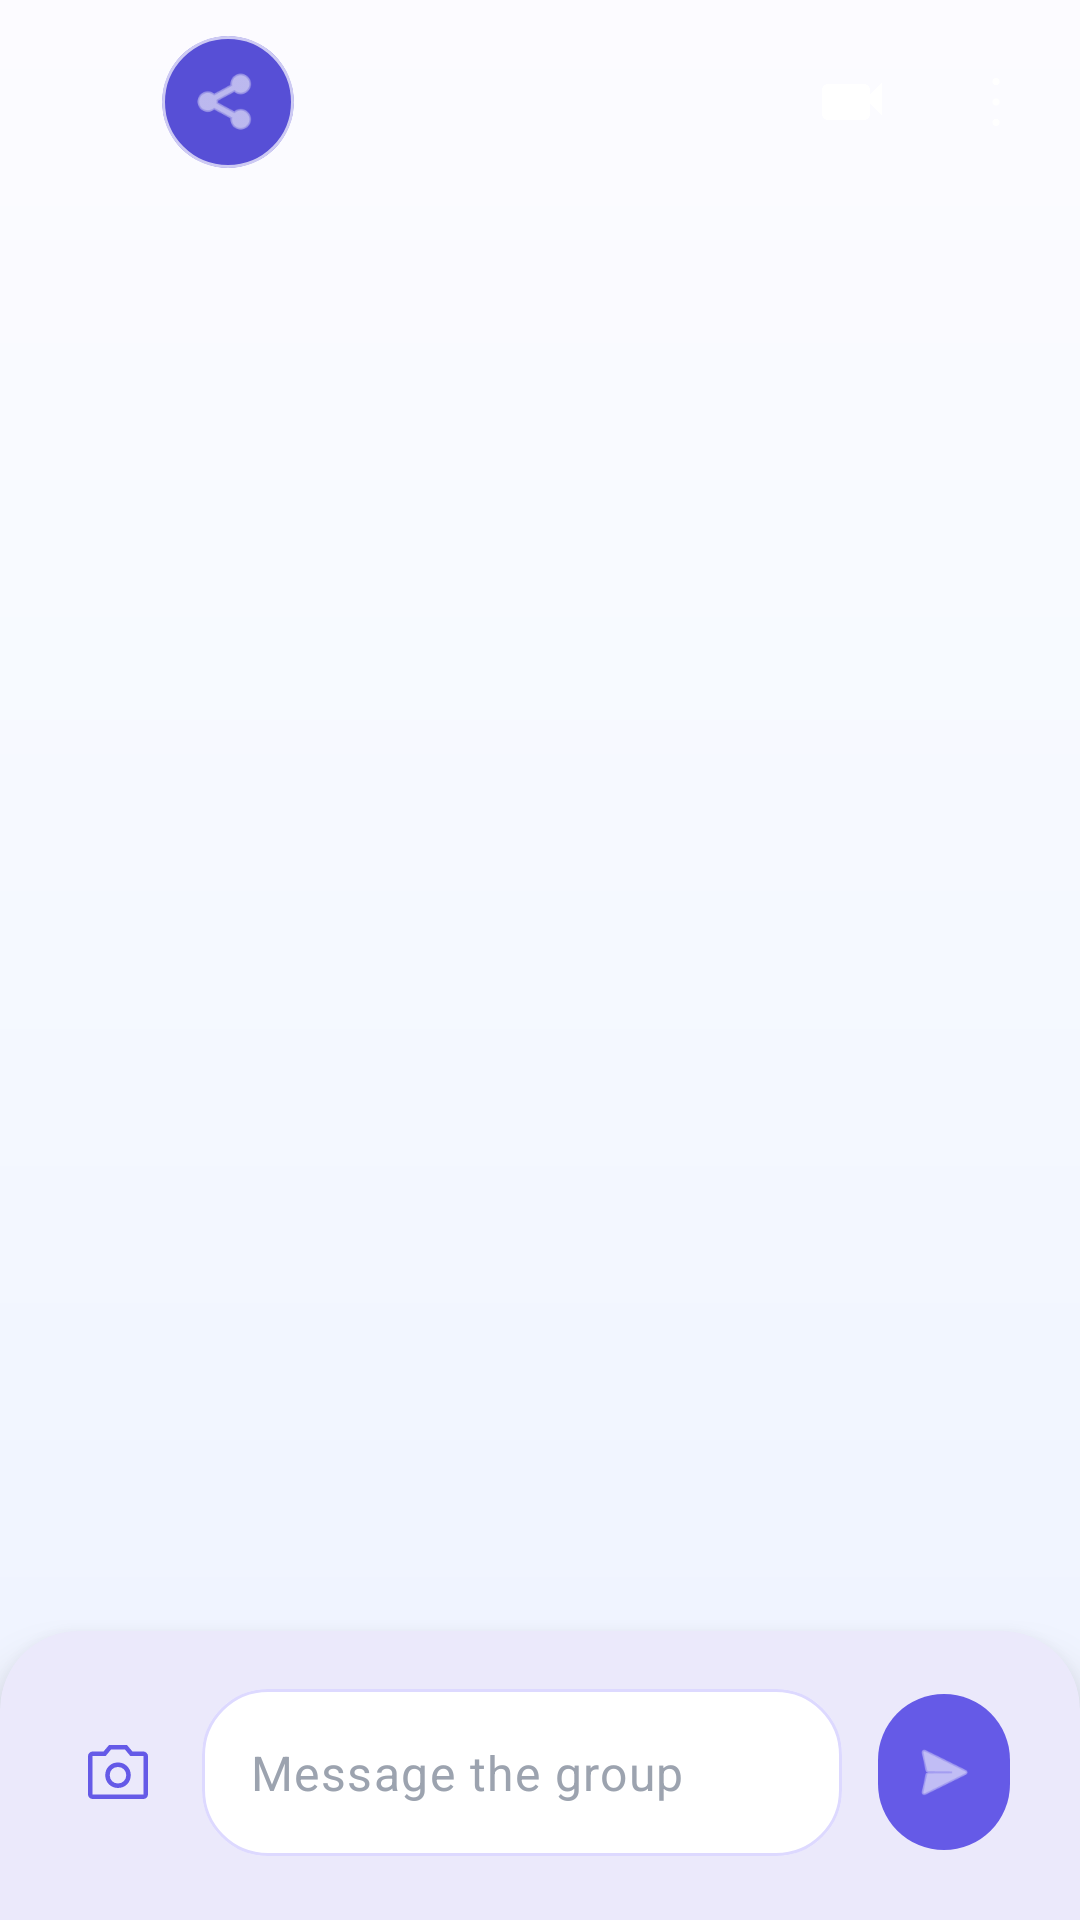

The Android layout XML behind this screen, and the referenced resources:
<!-- AndroidManifest.xml: application theme Theme.Converge -->
<!-- res/layout/activity_group_chat_room.xml -->
<?xml version="1.0" encoding="utf-8"?>
<androidx.constraintlayout.widget.ConstraintLayout xmlns:android="http://schemas.android.com/apk/res/android"
    xmlns:app="http://schemas.android.com/apk/res-auto"
    xmlns:tools="http://schemas.android.com/tools"
    android:id="@+id/main"
    android:layout_width="match_parent"
    android:layout_height="match_parent"
    android:background="@drawable/splash_gradient"
    tools:context=".GroupChatRoomActivity">

    <LinearLayout
        android:id="@+id/header"
        android:layout_width="0dp"
        android:layout_height="wrap_content"
        android:background="@drawable/bg_header_bar_chat"
        android:elevation="6dp"
        android:gravity="center_vertical"
        android:minHeight="64dp"
        android:orientation="horizontal"
        android:paddingStart="4dp"
        android:paddingTop="10dp"
        android:paddingEnd="4dp"
        android:paddingBottom="14dp"
        app:layout_constraintEnd_toEndOf="parent"
        app:layout_constraintStart_toStartOf="parent"
        app:layout_constraintTop_toTopOf="parent">

        <ImageButton
            android:id="@+id/backButton"
            android:layout_width="48dp"
            android:layout_height="48dp"
            android:background="?attr/selectableItemBackgroundBorderless"
            android:contentDescription="@string/cd_back"
            android:padding="12dp"
            android:src="@drawable/arrow_back_24px"
            app:tint="@color/on_primary" />

        <com.google.android.material.card.MaterialCardView
            android:layout_width="44dp"
            android:layout_height="44dp"
            android:layout_marginStart="2dp"
            app:cardBackgroundColor="@color/primary_variant"
            app:cardCornerRadius="22dp"
            app:cardElevation="0dp"
            app:strokeColor="@color/white_70"
            app:strokeWidth="1dp">

            <ImageView
                android:layout_width="match_parent"
                android:layout_height="match_parent"
                android:contentDescription="@null"
                android:padding="10dp"
                android:src="@android:drawable/ic_menu_share"
                app:tint="@color/on_primary" />
        </com.google.android.material.card.MaterialCardView>

        <LinearLayout
            android:layout_width="0dp"
            android:layout_height="wrap_content"
            android:layout_marginStart="12dp"
            android:layout_weight="1"
            android:orientation="vertical">

            <TextView
                android:id="@+id/chatTitle"
                android:layout_width="wrap_content"
                android:layout_height="wrap_content"
                android:ellipsize="end"
                android:maxLines="1"
                android:textAppearance="@style/TextAppearance.Material3.TitleMedium"
                android:textColor="@color/on_primary"
                tools:text="Design Crew" />

            <TextView
                android:id="@+id/statusSubtitle"
                android:layout_width="wrap_content"
                android:layout_height="wrap_content"
                android:layout_marginTop="2dp"
                android:textAppearance="@style/TextAppearance.Material3.BodySmall"
                android:textColor="@color/white_70"
                tools:text="12 participants" />
        </LinearLayout>

        <ImageButton
            android:id="@+id/callButton"
            android:layout_width="48dp"
            android:layout_height="48dp"
            android:background="?attr/selectableItemBackgroundBorderless"
            android:contentDescription="@string/cd_voice_call"
            android:padding="12dp"
            android:src="@drawable/call_24px"
            app:tint="@color/on_primary" />

        <ImageButton
            android:id="@+id/videoCallButton"
            android:layout_width="48dp"
            android:layout_height="48dp"
            android:background="?attr/selectableItemBackgroundBorderless"
            android:contentDescription="@string/cd_video_call"
            android:padding="12dp"
            android:src="@drawable/ic_videocam_24"
            app:tint="@color/on_primary" />

        <ImageButton
            android:id="@+id/moreButton"
            android:layout_width="48dp"
            android:layout_height="48dp"
            android:background="?attr/selectableItemBackgroundBorderless"
            android:contentDescription="@string/cd_more_options"
            android:padding="12dp"
            android:src="@drawable/more_vert_48px"
            app:tint="@color/on_primary" />
    </LinearLayout>

    <androidx.recyclerview.widget.RecyclerView
        android:id="@+id/messagesRecyclerView"
        android:layout_width="0dp"
        android:layout_height="0dp"
        android:clipToPadding="false"
        android:overScrollMode="never"
        android:paddingStart="12dp"
        android:paddingTop="10dp"
        android:paddingEnd="12dp"
        android:paddingBottom="8dp"
        app:layout_constraintBottom_toTopOf="@id/composerContainer"
        app:layout_constraintEnd_toEndOf="parent"
        app:layout_constraintStart_toStartOf="parent"
        app:layout_constraintTop_toBottomOf="@id/header" />

    <com.google.android.material.card.MaterialCardView
        android:id="@+id/composerContainer"
        android:layout_width="0dp"
        android:layout_height="wrap_content"
        app:cardBackgroundColor="@color/card_background"
        app:cardElevation="10dp"
        app:layout_constraintBottom_toBottomOf="parent"
        app:layout_constraintEnd_toEndOf="parent"
        app:layout_constraintStart_toStartOf="parent"
        app:shapeAppearanceOverlay="@style/ShapeAppearanceOverlay.Converge.ComposerBar"
        app:strokeWidth="0dp">

        <LinearLayout
            android:layout_width="match_parent"
            android:layout_height="wrap_content"
            android:gravity="center_vertical"
            android:orientation="horizontal"
            android:paddingStart="8dp"
            android:paddingTop="12dp"
            android:paddingEnd="12dp"
            android:paddingBottom="14dp">

            <ImageButton
                android:id="@+id/attachMediaButton"
                android:layout_width="48dp"
                android:layout_height="48dp"
                android:background="?attr/selectableItemBackgroundBorderless"
                android:contentDescription="@string/cd_attach_media"
                android:padding="10dp"
                android:scaleType="centerInside"
                android:src="@drawable/photo_camera_48px"
                app:tint="@color/primary" />

            <com.google.android.material.textfield.TextInputLayout
                style="@style/Widget.Converge.TextInput.Message"
                android:layout_width="0dp"
                android:layout_height="wrap_content"
                android:layout_marginStart="4dp"
                android:layout_weight="1">

                <com.google.android.material.textfield.TextInputEditText
                    android:id="@+id/messageInput"
                    android:layout_width="match_parent"
                    android:layout_height="wrap_content"
                    android:gravity="center_vertical|start"
                    android:hint="@string/hint_message_group"
                    android:inputType="textCapSentences|textMultiLine"
                    android:maxLines="6"
                    android:minHeight="48dp"
                    android:textColor="@color/text_primary"
                    android:textColorHint="@color/text_hint"
                    android:textSize="16sp" />
            </com.google.android.material.textfield.TextInputLayout>

            <com.google.android.material.button.MaterialButton
                android:id="@+id/sendButton"
                style="@style/Widget.Material3.Button.IconButton.Filled"
                android:layout_width="52dp"
                android:layout_height="52dp"
                android:layout_marginStart="8dp"
                android:contentDescription="@string/cd_send_message"
                android:insetTop="0dp"
                android:insetBottom="0dp"
                app:backgroundTint="@color/primary"
                app:icon="@android:drawable/ic_menu_send"
                app:iconGravity="textStart"
                app:iconPadding="0dp"
                app:iconSize="24dp"
                app:iconTint="@color/on_primary" />
        </LinearLayout>
    </com.google.android.material.card.MaterialCardView>
</androidx.constraintlayout.widget.ConstraintLayout>
<!-- resources referenced by this layout -->
<resources>
  <color name="card_background">#FFFFFF</color>
  <color name="on_primary">#FFFFFF</color>
  <color name="primary">#655AE7</color>
  <color name="primary_variant">#574FD6</color>
  <color name="text_hint">#9CA3AF</color>
  <color name="text_primary">#1A1A1A</color>
  <color name="white_70">#B3FFFFFF</color>
  <!-- drawable ic_videocam_24 (drawable) -->
  <?xml version="1.0" encoding="utf-8"?>
  <vector xmlns:android="http://schemas.android.com/apk/res/android"
      android:width="24dp"
      android:height="24dp"
      android:viewportWidth="24"
      android:viewportHeight="24">
      <path
          android:fillColor="#FFFFFF"
          android:pathData="M17,10.5l5,-5v11l-5,-5V10.5zM4,6h12c1.1,0 2,0.9 2,2v8c0,1.1 -0.9,2 -2,2H4c-1.1,0 -2,-0.9 -2,-2V8C2,6.9 2.9,6 4,6z" />
  </vector>
  <!-- drawable splash_gradient (drawable) -->
  <?xml version="1.0" encoding="utf-8"?>
  <shape xmlns:android="http://schemas.android.com/apk/res/android">
      <gradient
          android:angle="270"
          android:startColor="@color/background_top"
          android:centerColor="@color/background"
          android:endColor="@color/background_bottom" />
  </shape>
  <string name="cd_attach_media">Add photo</string>
  <string name="cd_back">Back</string>
  <string name="cd_more_options">More options</string>
  <string name="cd_send_message">Send message</string>
  <string name="cd_video_call">Video call</string>
  <string name="cd_voice_call">Voice call</string>
  <string name="hint_message_group">Message the group</string>
  <style name="ShapeAppearanceOverlay.Converge.ComposerBar" parent="">
          <item name="cornerFamily">rounded</item>
          <item name="cornerSizeTopLeft">26dp</item>
          <item name="cornerSizeTopRight">26dp</item>
          <item name="cornerSizeBottomLeft">0dp</item>
          <item name="cornerSizeBottomRight">0dp</item>
      </style>
  <style name="Widget.Converge.TextInput.Message" parent="Widget.Material3.TextInputLayout.OutlinedBox">
          <item name="boxStrokeColor">@color/chat_message_input_stroke</item>
          <item name="boxStrokeWidth">1dp</item>
          <item name="boxStrokeWidthFocused">2dp</item>
          <item name="boxCornerRadiusTopStart">22dp</item>
          <item name="boxCornerRadiusTopEnd">22dp</item>
          <item name="boxCornerRadiusBottomStart">22dp</item>
          <item name="boxCornerRadiusBottomEnd">22dp</item>
          <item name="boxBackgroundColor">@color/card_background</item>
          <item name="hintEnabled">false</item>
      </style>
  <style name="Theme.Converge" parent="Base.Theme.Converge" />
  <color name="background_top">#FCFBFF</color>
  <color name="background">#F5F9FF</color>
  <color name="background_bottom">#EEF2FF</color>
  <color name="surface_muted">#F3F1FF</color>
  <color name="secondary">#F1547F</color>
  <color name="on_secondary">#FFFFFF</color>
  <color name="text_secondary">#6B7280</color>
  <color name="surface_stroke">#DDD9FF</color>
  <color name="divider">#E4E7F0</color>
  <style name="ShapeAppearance.Converge.Small" parent="ShapeAppearance.Material3.SmallComponent">
          <item name="cornerSize">14dp</item>
      </style>
  <style name="ShapeAppearance.Converge.Medium" parent="ShapeAppearance.Material3.MediumComponent">
          <item name="cornerSize">20dp</item>
      </style>
  <style name="ShapeAppearance.Converge.Large" parent="ShapeAppearance.Material3.LargeComponent">
          <item name="cornerSize">28dp</item>
      </style>
</resources>
